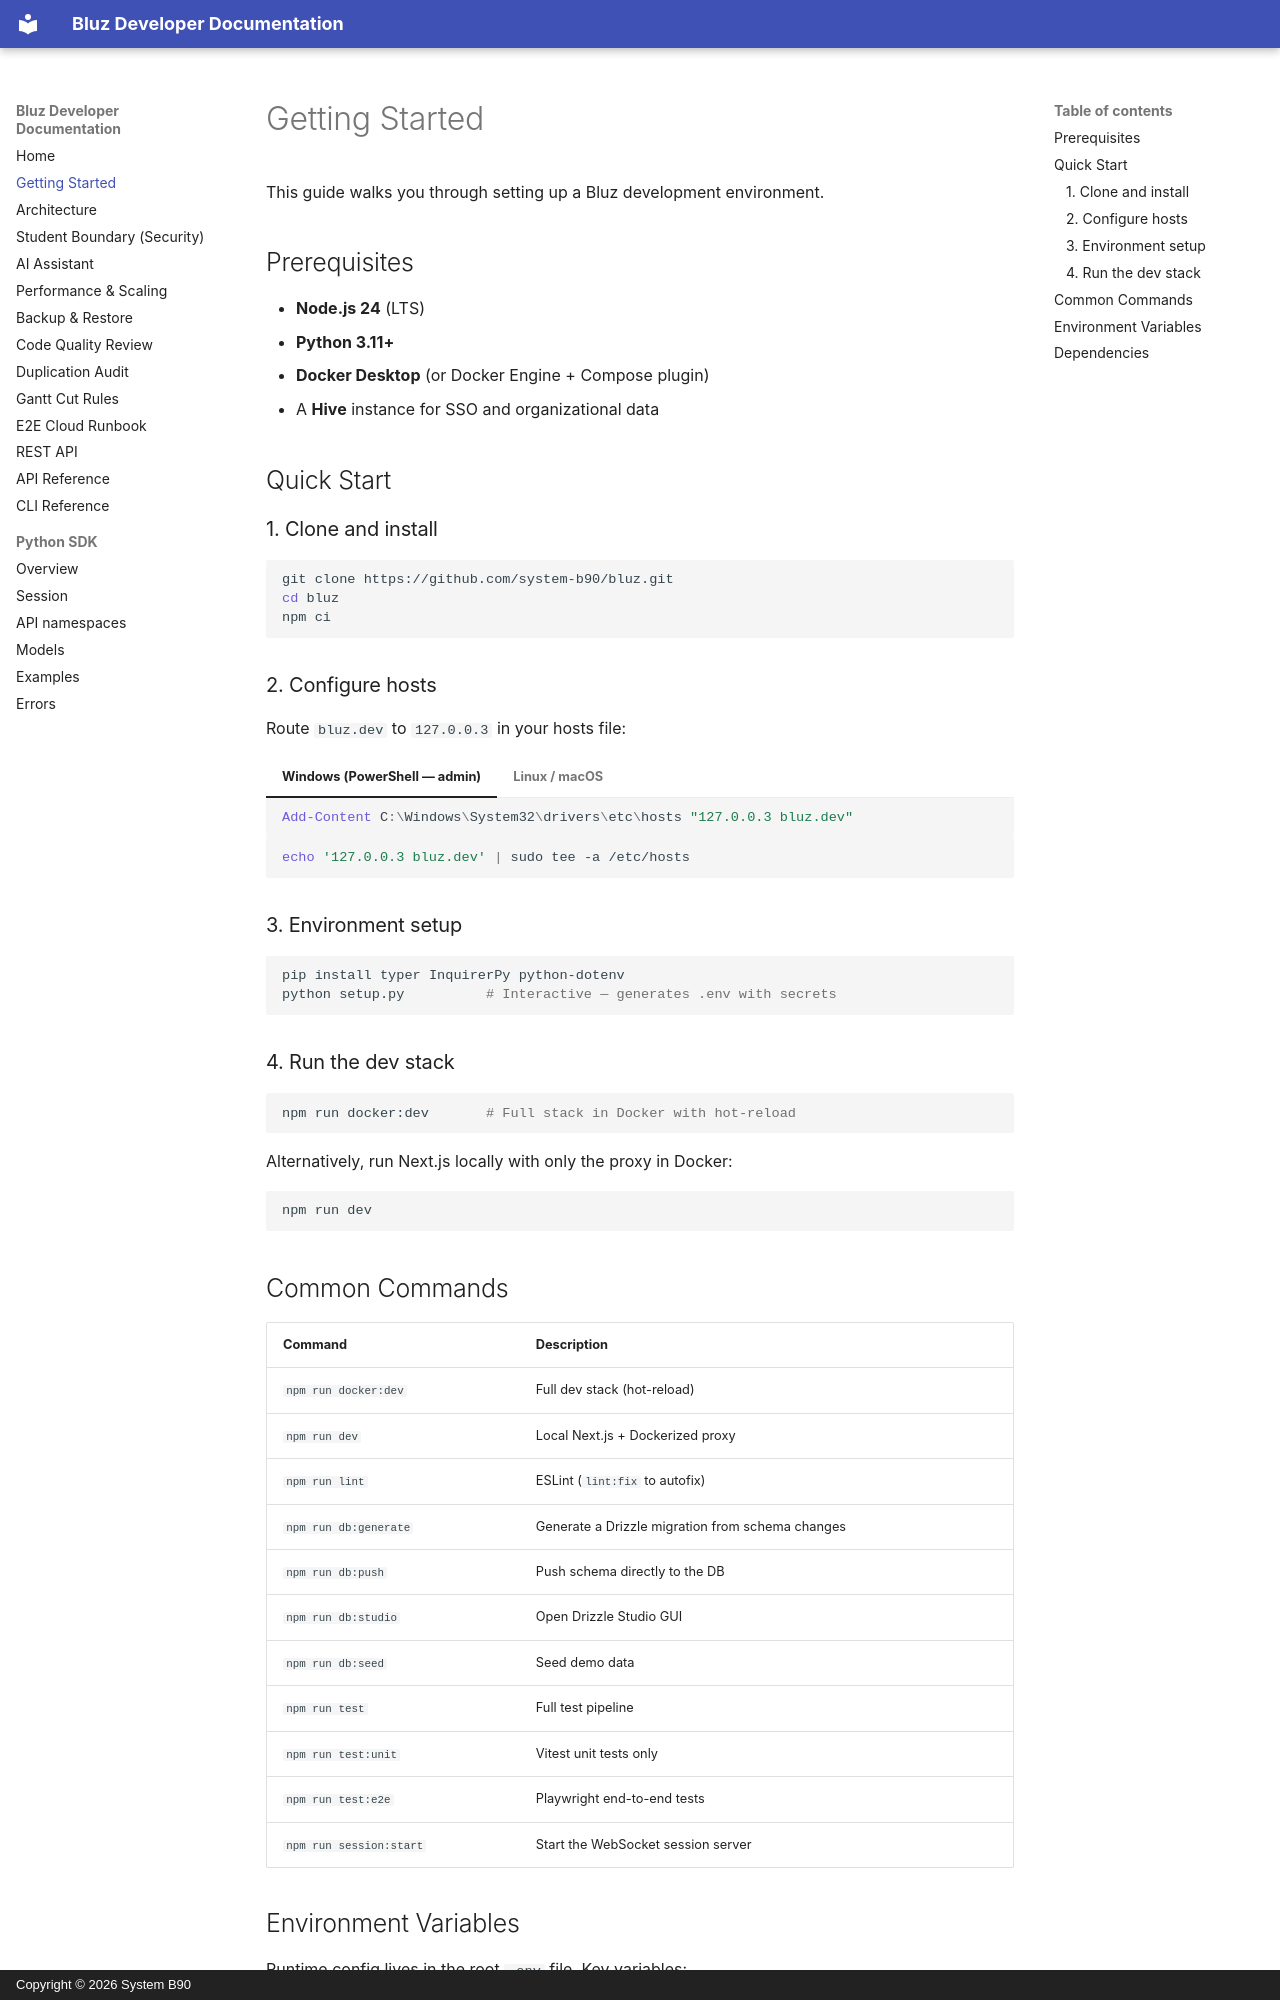

repository: System-B90/Bluz · page: getting-started/index.html · generator: mkdocs · copyright: Copyright © 2026 System B90

# Getting Started

This guide walks you through setting up a Bluz development environment.

## Prerequisites

- **Node.js 24** (LTS)
- **Python 3.11+**
- **Docker Desktop** (or Docker Engine + Compose plugin)
- A **Hive** instance for SSO and organizational data

## Quick Start

### 1. Clone and install

```bash
git clone https://github.com/system-b90/bluz.git
cd bluz
npm ci
```

### 2. Configure hosts

Route `bluz.dev` to `127.0.0.3` in your hosts file:

=== "Windows (PowerShell — admin)"

    ```powershell
    Add-Content C:\Windows\System32\drivers\etc\hosts "127.0.0.3 bluz.dev"
    ```

=== "Linux / macOS"

    ```bash
    echo '127.0.0.3 bluz.dev' | sudo tee -a /etc/hosts
    ```

### 3. Environment setup

```bash
pip install typer InquirerPy python-dotenv
python setup.py          # Interactive — generates .env with secrets
```

### 4. Run the dev stack

```bash
npm run docker:dev       # Full stack in Docker with hot-reload
```

Alternatively, run Next.js locally with only the proxy in Docker:

```bash
npm run dev
```

## Common Commands

| Command | Description |
|---|---|
| `npm run docker:dev` | Full dev stack (hot-reload) |
| `npm run dev` | Local Next.js + Dockerized proxy |
| `npm run lint` | ESLint (`lint:fix` to autofix) |
| `npm run db:generate` | Generate a Drizzle migration from schema changes |
| `npm run db:push` | Push schema directly to the DB |
| `npm run db:studio` | Open Drizzle Studio GUI |
| `npm run db:seed` | Seed demo data |
| `npm run test` | Full test pipeline |
| `npm run test:unit` | Vitest unit tests only |
| `npm run test:e2e` | Playwright end-to-end tests |
| `npm run session:start` | Start the WebSocket session server |
